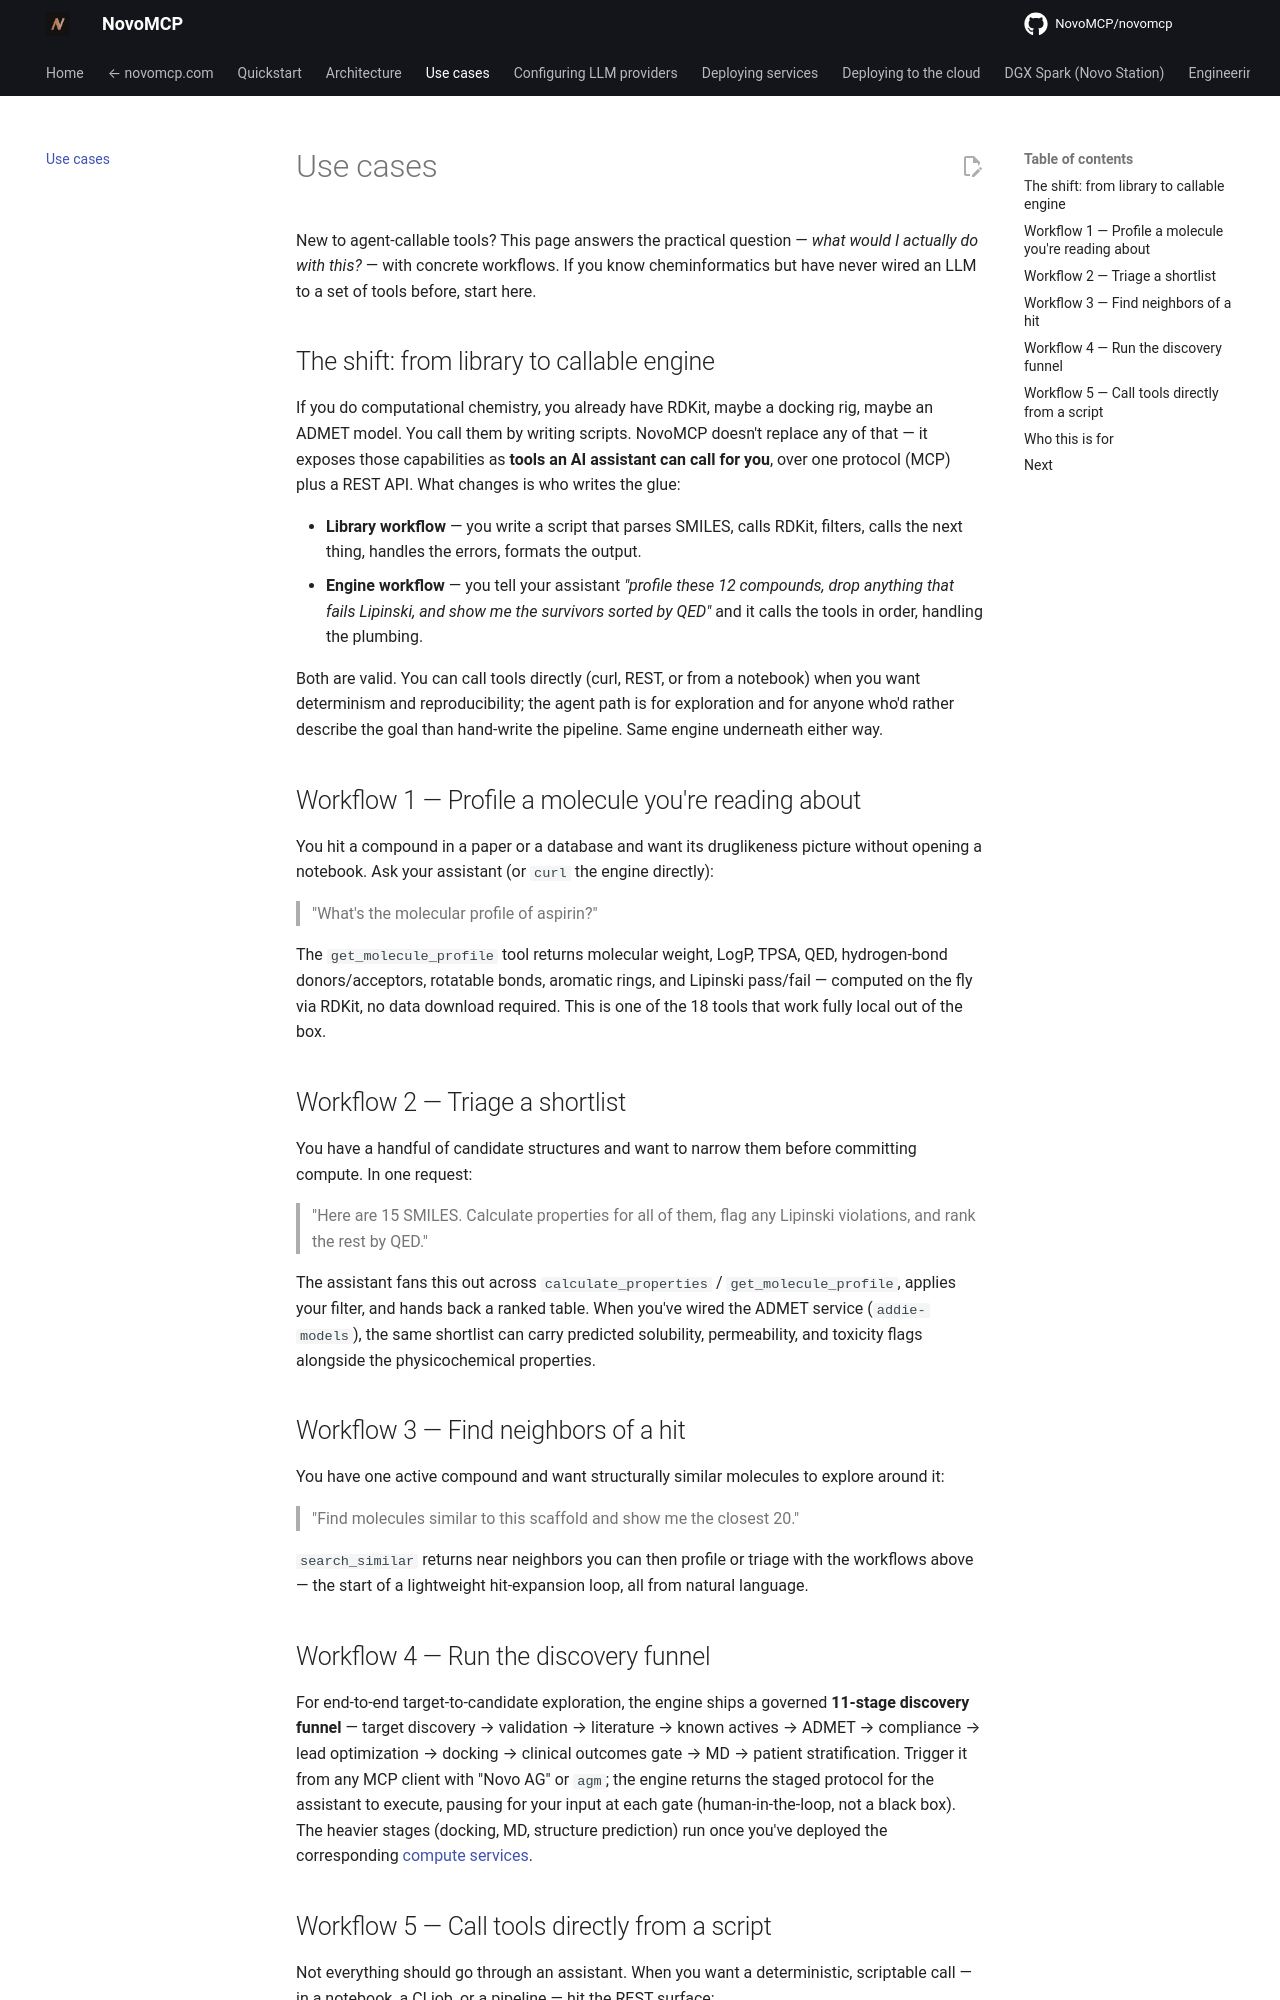

repository: NovoMCP/novomcp · page: use-cases/index.html · generator: mkdocs

# Use cases

New to agent-callable tools? This page answers the practical question — *what would I actually do with this?* — with concrete workflows. If you know cheminformatics but have never wired an LLM to a set of tools before, start here.

## The shift: from library to callable engine

If you do computational chemistry, you already have RDKit, maybe a docking rig, maybe an ADMET model. You call them by writing scripts. NovoMCP doesn't replace any of that — it exposes those capabilities as **tools an AI assistant can call for you**, over one protocol (MCP) plus a REST API. What changes is who writes the glue:

- **Library workflow** — you write a script that parses SMILES, calls RDKit, filters, calls the next thing, handles the errors, formats the output.
- **Engine workflow** — you tell your assistant *"profile these 12 compounds, drop anything that fails Lipinski, and show me the survivors sorted by QED"* and it calls the tools in order, handling the plumbing.

Both are valid. You can call tools directly (curl, REST, or from a notebook) when you want determinism and reproducibility; the agent path is for exploration and for anyone who'd rather describe the goal than hand-write the pipeline. Same engine underneath either way.

## Workflow 1 — Profile a molecule you're reading about

You hit a compound in a paper or a database and want its druglikeness picture without opening a notebook. Ask your assistant (or `curl` the engine directly):

> "What's the molecular profile of aspirin?"

The `get_molecule_profile` tool returns molecular weight, LogP, TPSA, QED, hydrogen-bond donors/acceptors, rotatable bonds, aromatic rings, and Lipinski pass/fail — computed on the fly via RDKit, no data download required. This is one of the 18 tools that work fully local out of the box.

## Workflow 2 — Triage a shortlist

You have a handful of candidate structures and want to narrow them before committing compute. In one request:

> "Here are 15 SMILES. Calculate properties for all of them, flag any Lipinski violations, and rank the rest by QED."

The assistant fans this out across `calculate_properties` / `get_molecule_profile`, applies your filter, and hands back a ranked table. When you've wired the ADMET service (`addie-models`), the same shortlist can carry predicted solubility, permeability, and toxicity flags alongside the physicochemical properties.

## Workflow 3 — Find neighbors of a hit

You have one active compound and want structurally similar molecules to explore around it:

> "Find molecules similar to this scaffold and show me the closest 20."

`search_similar` returns near neighbors you can then profile or triage with the workflows above — the start of a lightweight hit-expansion loop, all from natural language.

## Workflow 4 — Run the discovery funnel

For end-to-end target-to-candidate exploration, the engine ships a governed **11-stage discovery funnel** — target discovery → validation → literature → known actives → ADMET → compliance → lead optimization → docking → clinical outcomes gate → MD → patient stratification. Trigger it from any MCP client with "Novo AG" or `agm`; the engine returns the staged protocol for the assistant to execute, pausing for your input at each gate (human-in-the-loop, not a black box). The heavier stages (docking, MD, structure prediction) run once you've deployed the corresponding [compute services](deploying-services/README.md).
